Run: headless pygame with SDL's dummy video driver; simulated clock (each Clock.tick advances the game by its frame time, no real sleeping); random seed 0; keys injected as events and as key.get_pressed() state; no mouse input.
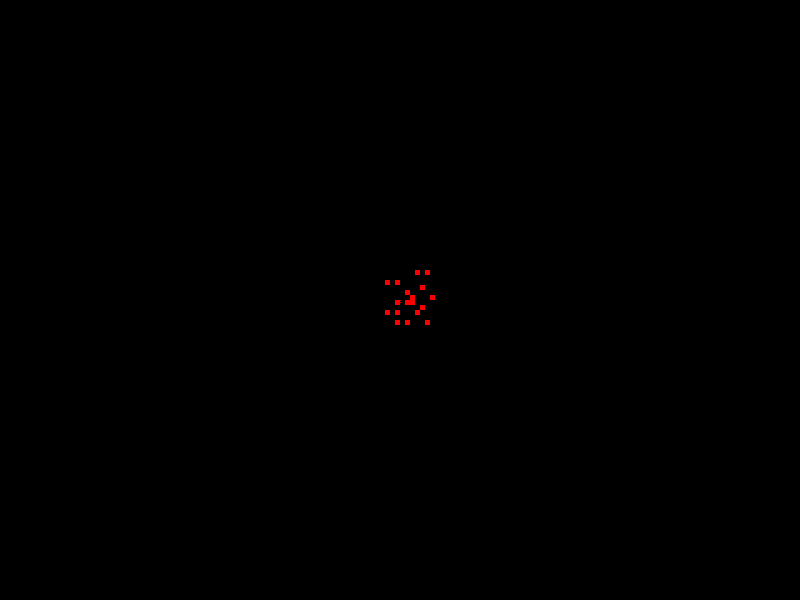
Frame 1 of 4 · flips 1–60 · no input
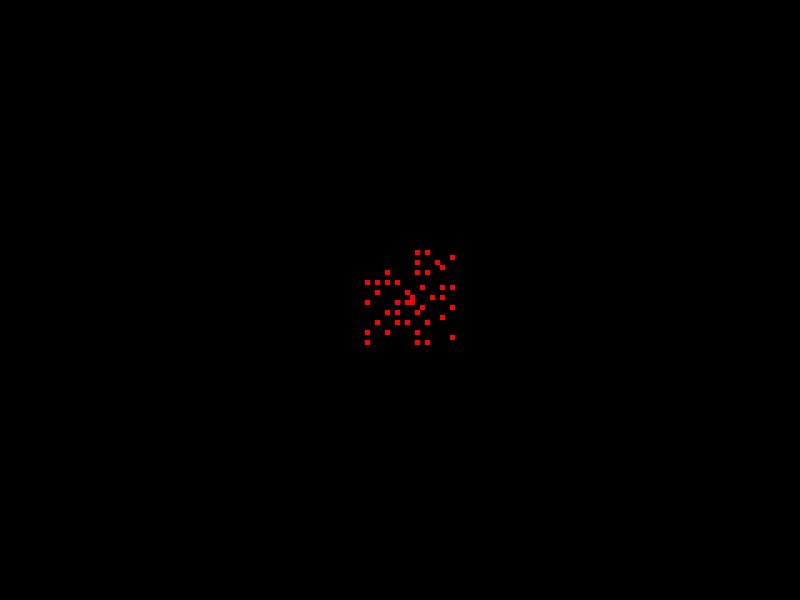
Frame 2 of 4 · flips 61–180 · tapped SPACE, RETURN · held RIGHT (→), D
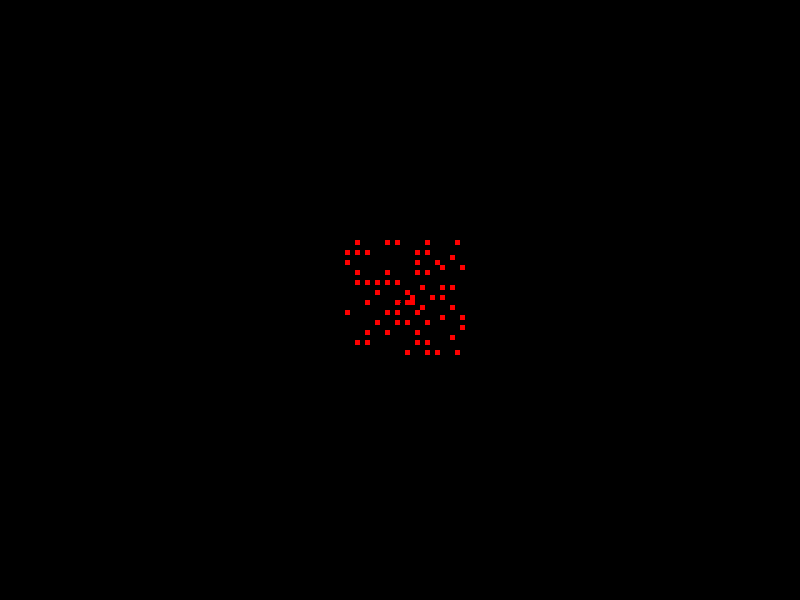
Frame 3 of 4 · flips 181–300 · held DOWN (↓), S
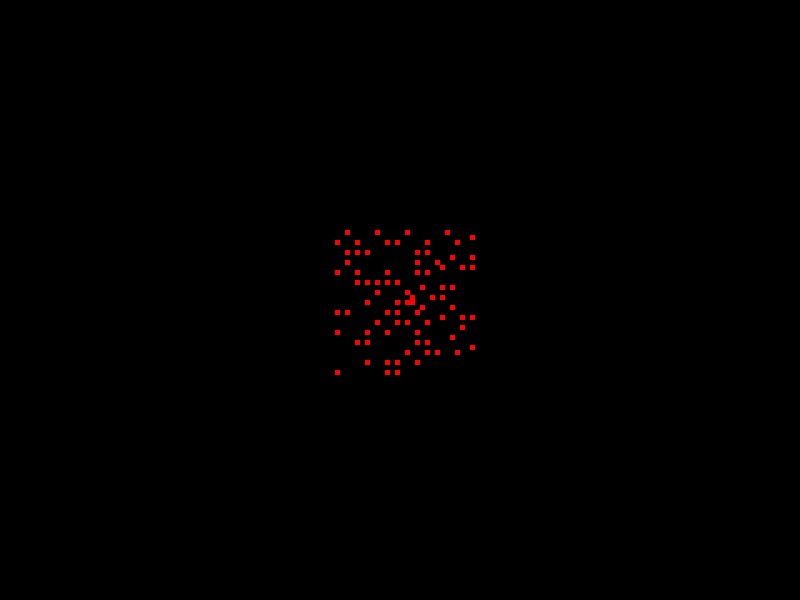
Frame 4 of 4 · flips 301–420 · held LEFT (←), A, UP (↑), W

The pygame program that drew these frames:

import pygame as pg
import time

WIDTH = 800
HEIGHT = 600
drawn = False

def prime(n):
    for i in range(2, n//2):
        if n%i == 0:
            return False
    return True


def change_direction(dx, dy):
    if dx == 1:
        print('gora')
        return (0, -1)
    elif dx == -1:
        print('dol')
        return (0, 1)
    elif dy == 1:
        print('prawo')
        return (1, 0)
    elif dy == -1:
        print('lewo')
        return (-1, 0)

def draw(display):
    global drawn
    c = 2
    n = 2
    dx = 1
    dy = 0
    x = WIDTH//2
    y = HEIGHT//2
    surface = FONT.render(str(2), True, (255, 0, 0))
    display.blit(surface, (x, y))

    if drawn:
        return
    for i in range(3, 10000):
        x += dx*5
        y += dy*5
        print((dx, dy))
        if prime(i):
            rect = pg.Rect((x, y), (5, 5))
            pg.draw.rect(display, (255, 0, 0), rect)
        c -= 1
        if c == 0:
            dx, dy = change_direction(dx, dy)
            c = n
            n += 1
     
        pg.display.flip()
    
    drawn = True

                

        



        


    

def events():
    for event in pg.event.get():
        if event.type == pg.QUIT:
            pg.quit()





if __name__ == '__main__':
    pg.init()
    pg.font.init()
    display = pg.display.set_mode((WIDTH, HEIGHT))
    CLOCK = pg.time.Clock()
 
    FONT = pg.font.SysFont('Comic Sans ms', 3)


    while True:
        CLOCK.tick(144)
        draw(display)
        events()

        
